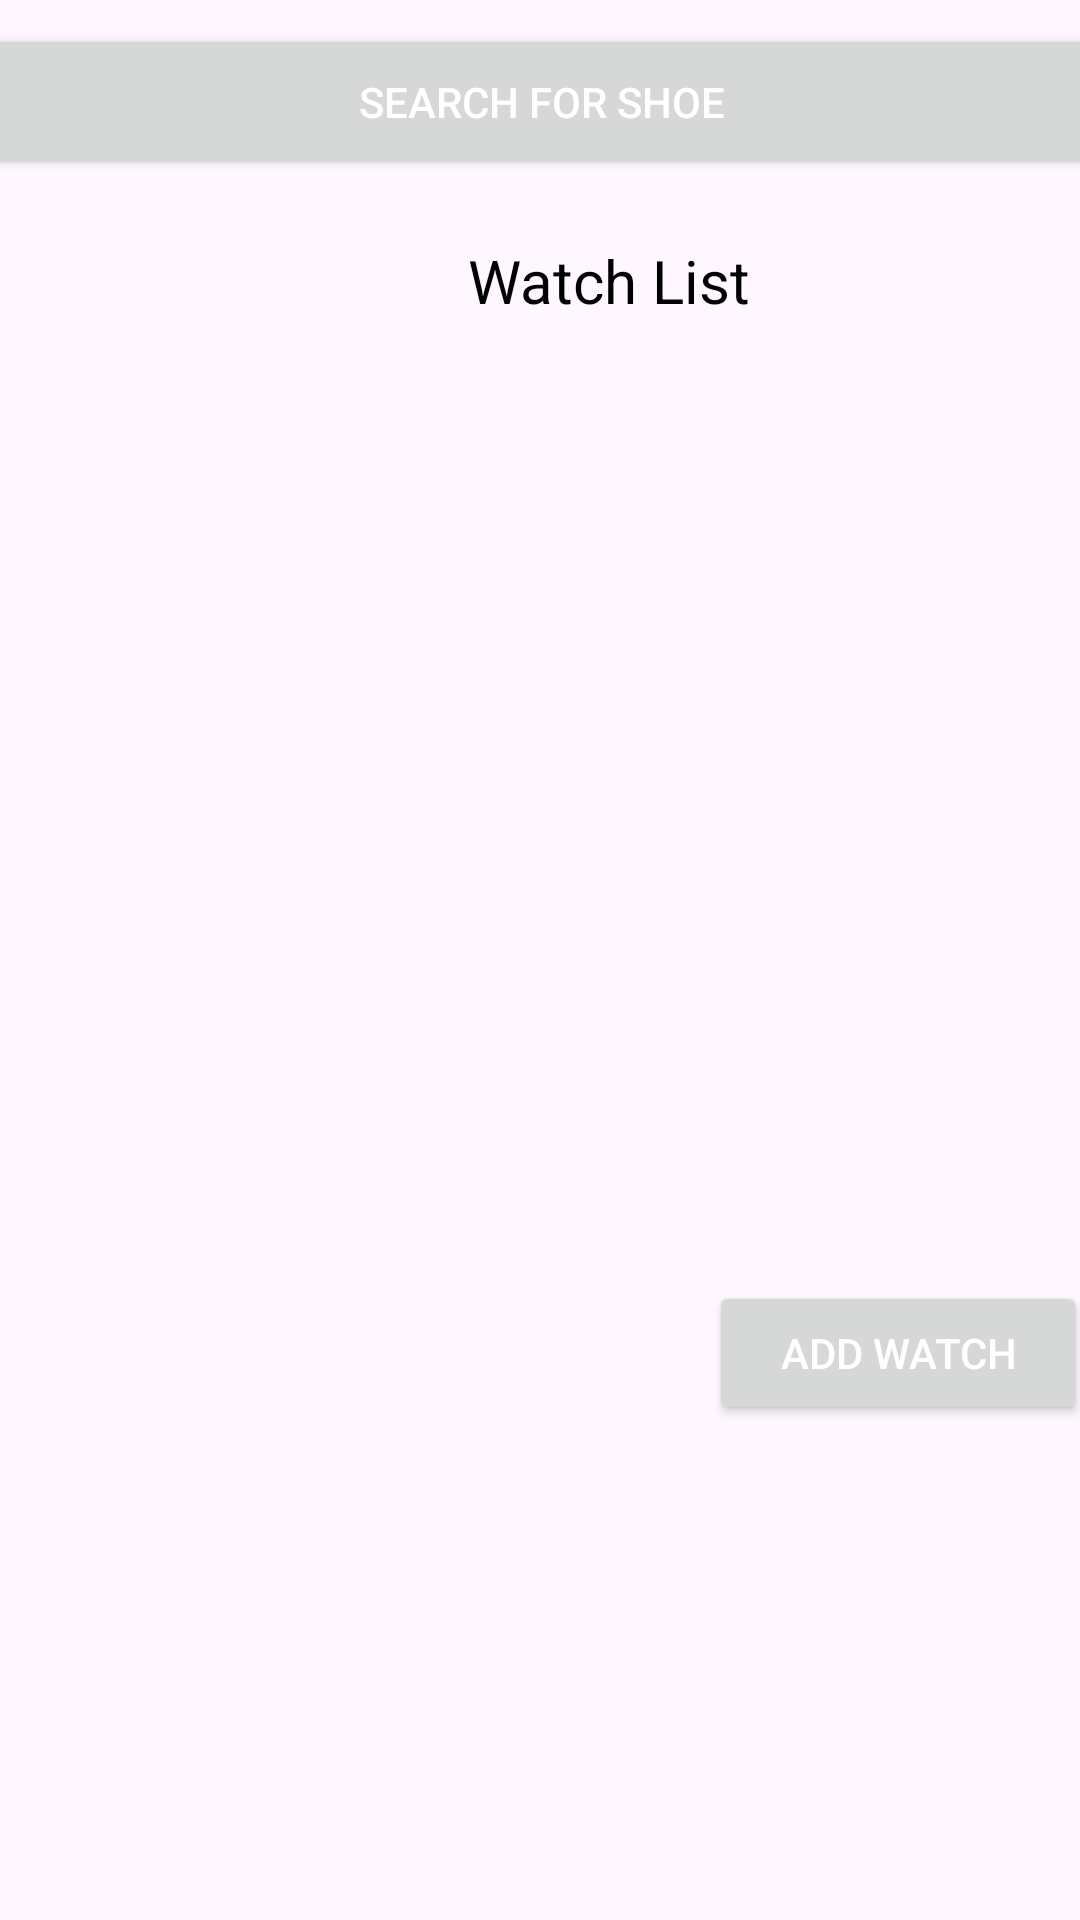

Android layout source for this screen:
<!-- AndroidManifest.xml: application theme Theme.Material3.Light -->
<!-- res/layout/activity_list_page.xml -->
<?xml version="1.0" encoding="utf-8"?>
<androidx.constraintlayout.widget.ConstraintLayout xmlns:android="http://schemas.android.com/apk/res/android"
    xmlns:app="http://schemas.android.com/apk/res-auto"
    xmlns:tools="http://schemas.android.com/tools"
    android:layout_width="match_parent"
    android:layout_height="match_parent"
    tools:context=".AddListPage">

    <Button
        android:id="@+id/buttonAddWatch"
        android:layout_width="126dp"
        android:layout_height="48dp"
        android:text="Add Watch"
        android:textColor="@color/white"
        app:layout_constraintEnd_toEndOf="parent"
        app:layout_constraintHorizontal_bias="0.87"
        app:layout_constraintStart_toEndOf="@+id/textView8"
        app:layout_constraintTop_toBottomOf="@+id/linearLayout" />

    <Button
        android:id="@+id/buttonSearch"
        android:layout_width="392dp"
        android:layout_height="52dp"
        android:layout_marginTop="8dp"
        android:text="Search For Shoe"
        android:textColor="@color/white"
        app:layout_constraintEnd_toEndOf="parent"
        app:layout_constraintHorizontal_bias="0.498"
        app:layout_constraintStart_toStartOf="parent"
        app:layout_constraintTop_toTopOf="parent" />

    <LinearLayout
        android:id="@+id/linearLayout"
        android:layout_width="404dp"
        android:layout_height="312dp"
        android:layout_marginTop="8dp"
        android:orientation="horizontal"
        app:layout_constraintEnd_toEndOf="parent"
        app:layout_constraintStart_toStartOf="parent"
        app:layout_constraintTop_toBottomOf="@+id/textView8">

        <androidx.recyclerview.widget.RecyclerView
            android:id="@+id/itemList"
            android:layout_width="match_parent"
            android:layout_height="match_parent" />
    </LinearLayout>

    <TextView
        android:id="@+id/textView8"
        android:layout_width="wrap_content"
        android:layout_height="wrap_content"
        android:layout_marginStart="156dp"
        android:layout_marginTop="20dp"
        android:text="Watch List"
        android:textColor="@color/black"
        android:textSize="20sp"
        app:layout_constraintStart_toStartOf="parent"
        app:layout_constraintTop_toBottomOf="@+id/buttonSearch" />

</androidx.constraintlayout.widget.ConstraintLayout>
<!-- resources referenced by this layout -->
<resources>
  <color name="black">#FF000000</color>
  <color name="white">#FFFFFFFF</color>
</resources>
